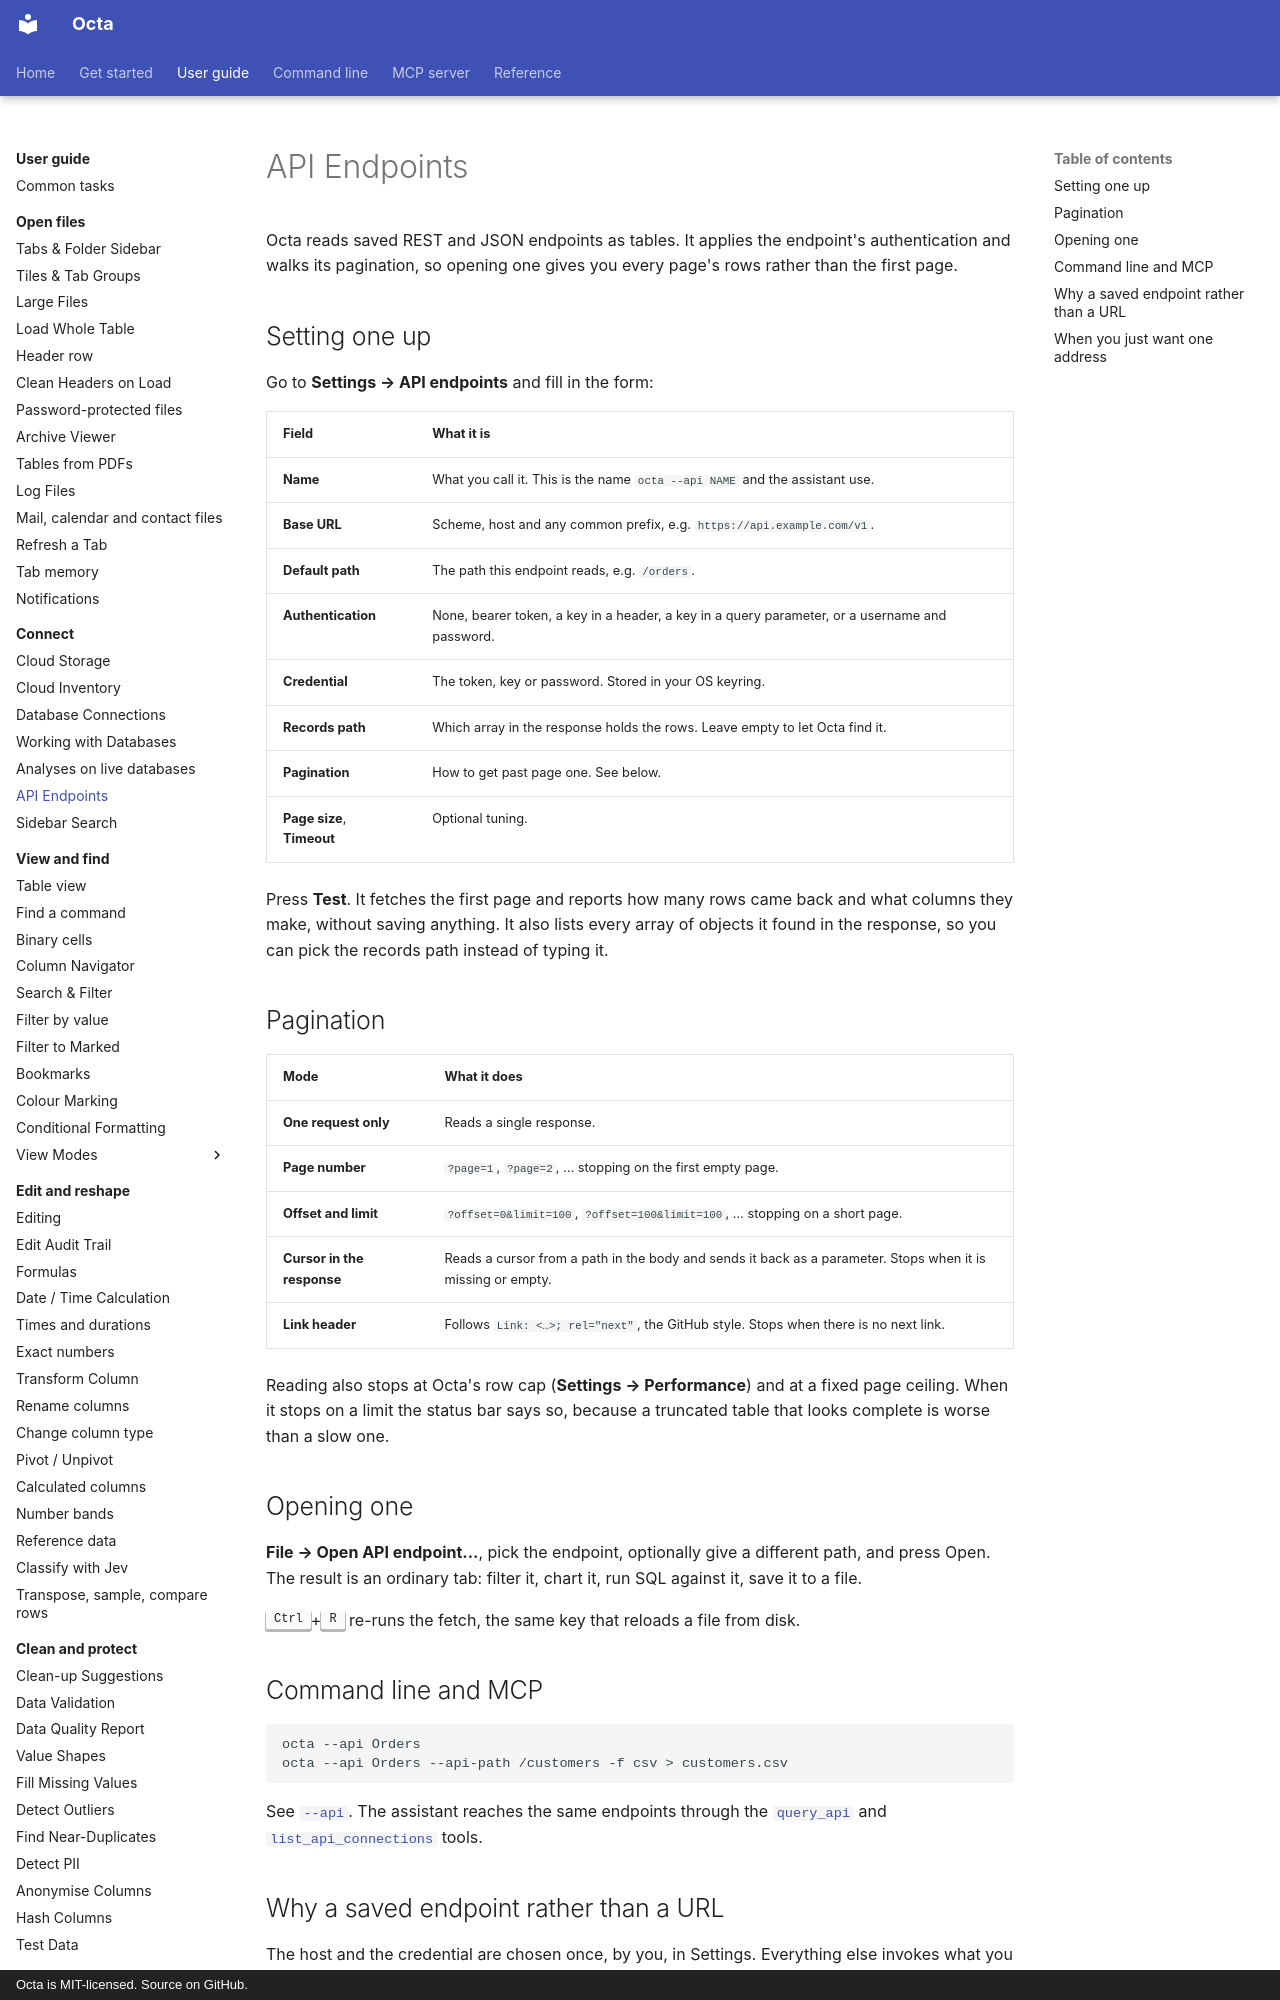

repository: thorstenfoltz/octa · page: usage/api-endpoints/index.html · generator: mkdocs · copyright: Octa is MIT-licensed. Source on GitHub.

# API Endpoints

Octa reads saved REST and JSON endpoints as tables. It applies the endpoint's
authentication and walks its pagination, so opening one gives you every page's
rows rather than the first page.

## Setting one up

Go to **Settings → API endpoints** and fill in the form:

| Field                      | What it is                                                                                     |
|----------------------------|------------------------------------------------------------------------------------------------|
| **Name**                   | What you call it. This is the name `octa --api NAME` and the assistant use.                    |
| **Base URL**               | Scheme, host and any common prefix, e.g. `https://api.example.com/v1`.                         |
| **Default path**           | The path this endpoint reads, e.g. `/orders`.                                                  |
| **Authentication**         | None, bearer token, a key in a header, a key in a query parameter, or a username and password. |
| **Credential**             | The token, key or password. Stored in your OS keyring.                                         |
| **Records path**           | Which array in the response holds the rows. Leave empty to let Octa find it.                   |
| **Pagination**             | How to get past page one. See below.                                                           |
| **Page size**, **Timeout** | Optional tuning.                                                                               |

Press **Test**. It fetches the first page and reports how many rows came back
and what columns they make, without saving anything. It also lists every array
of objects it found in the response, so you can pick the records path instead
of typing it.
